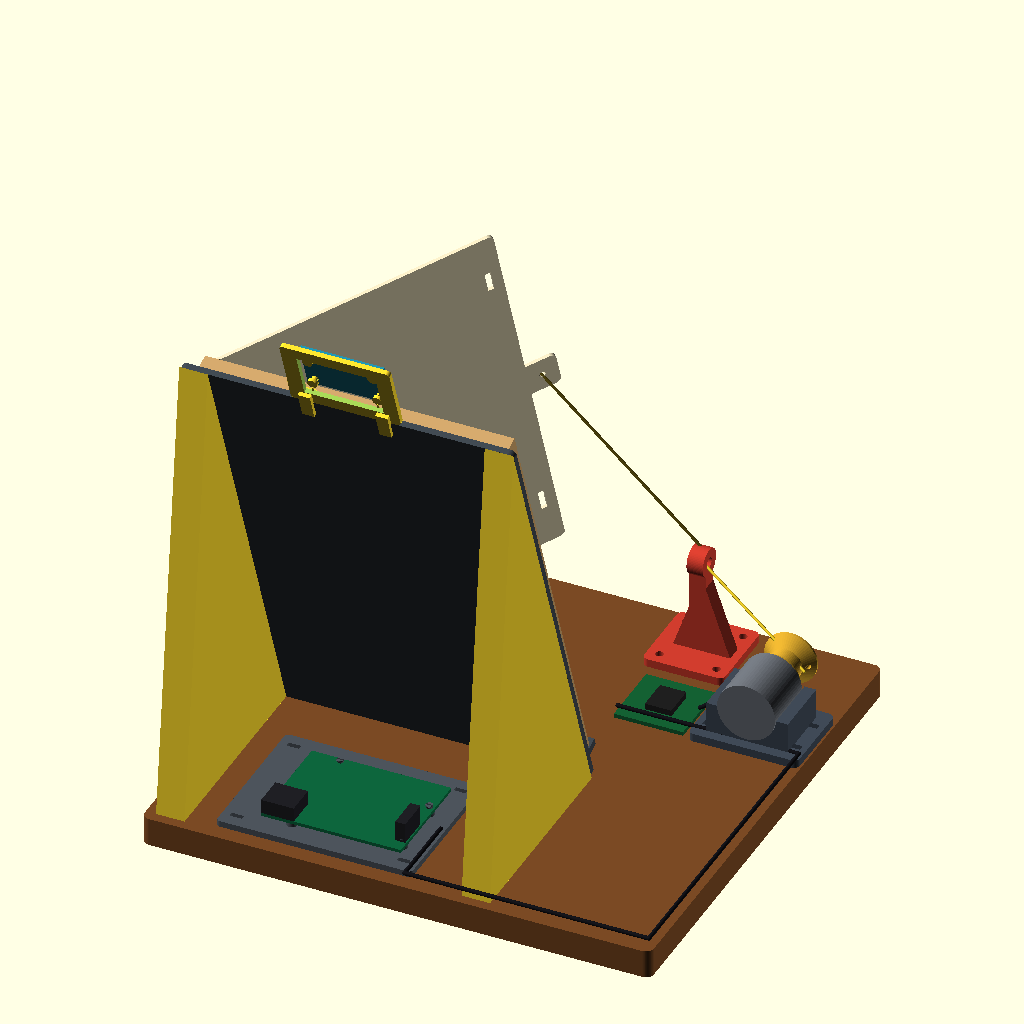
Cell 1 — every parameter at its default value.
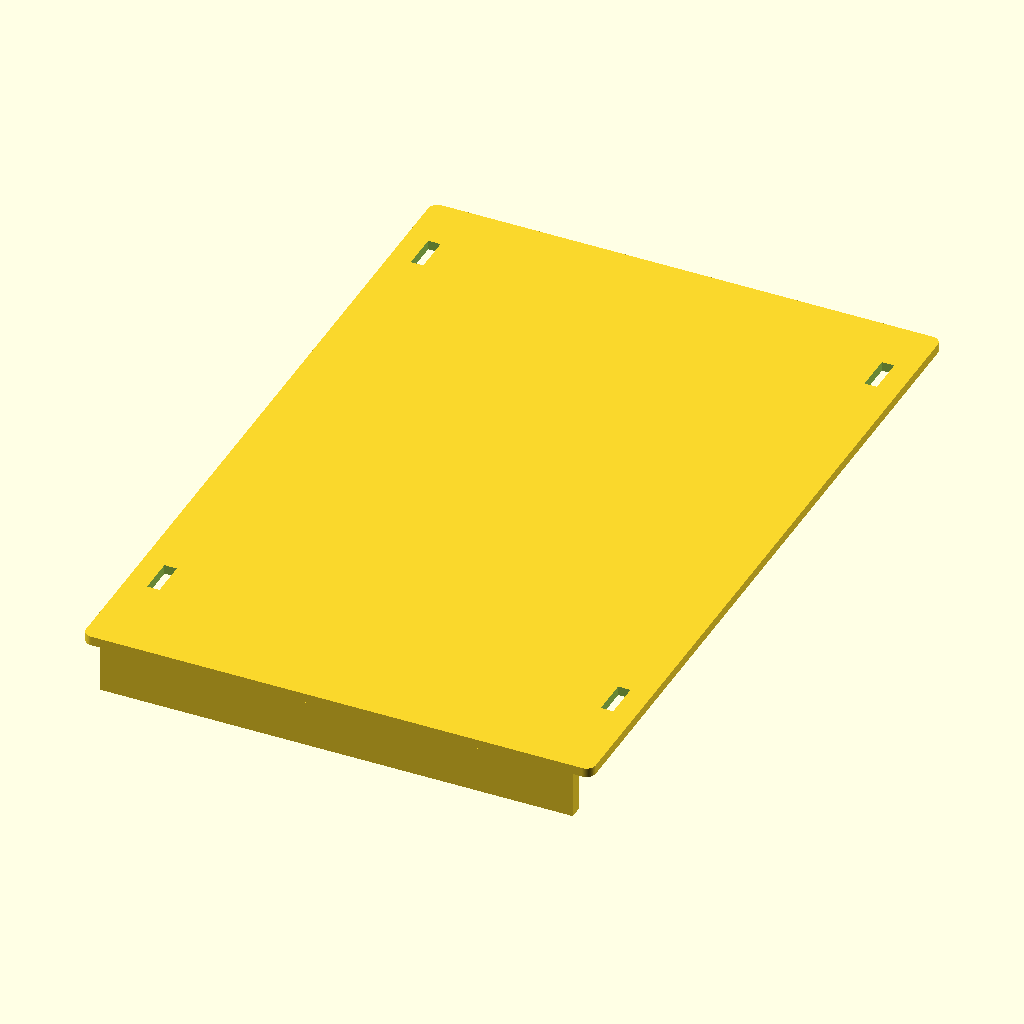
Cell 2 — part set to "back", the other parameters unchanged.
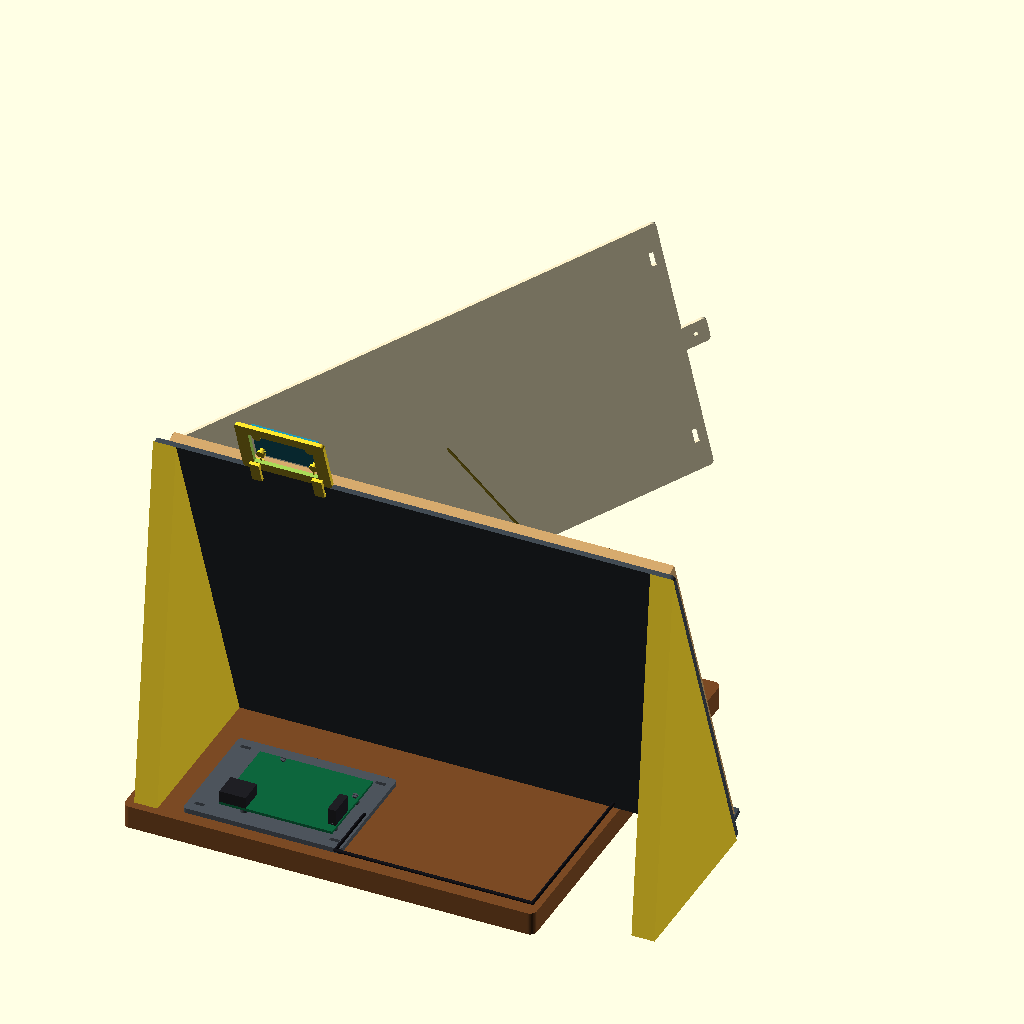
Cell 3: the same model with book_w = 304.
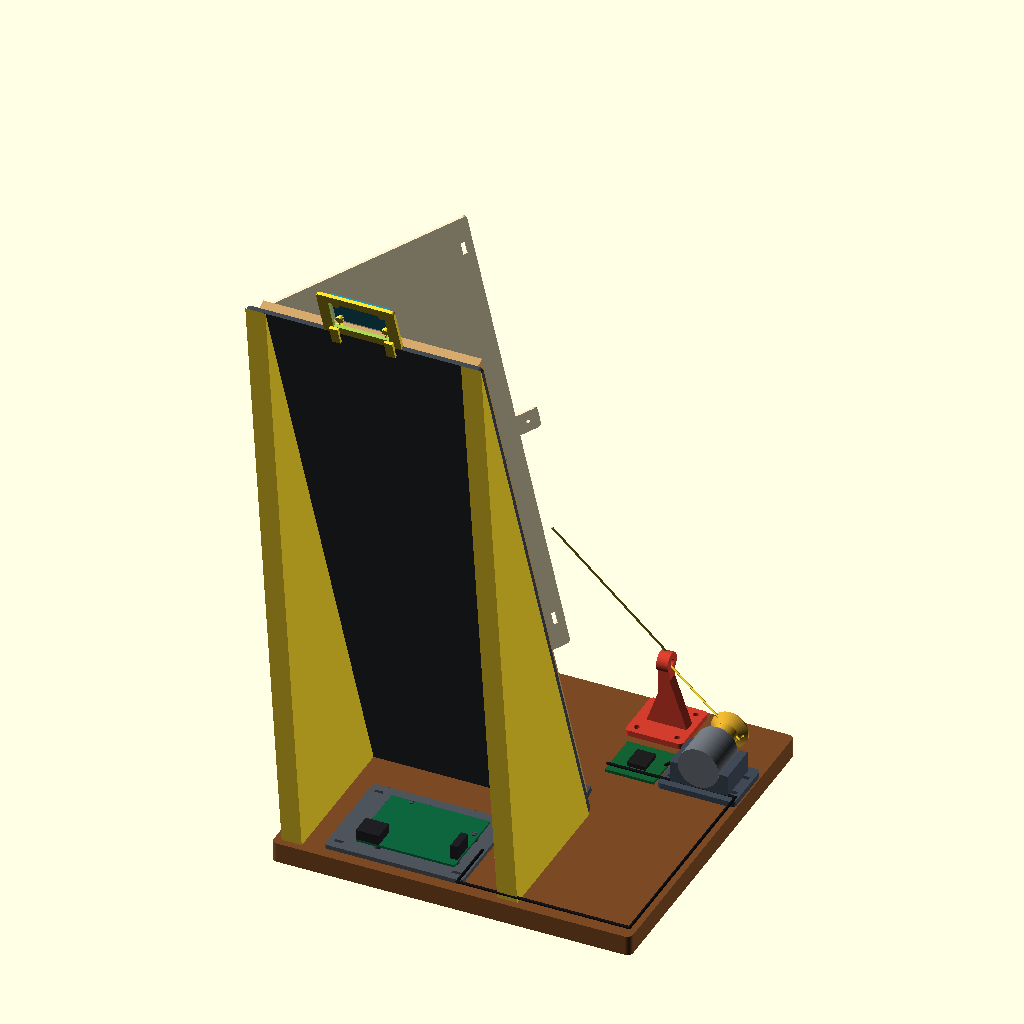
Cell 4: the same model with book_h = 460.
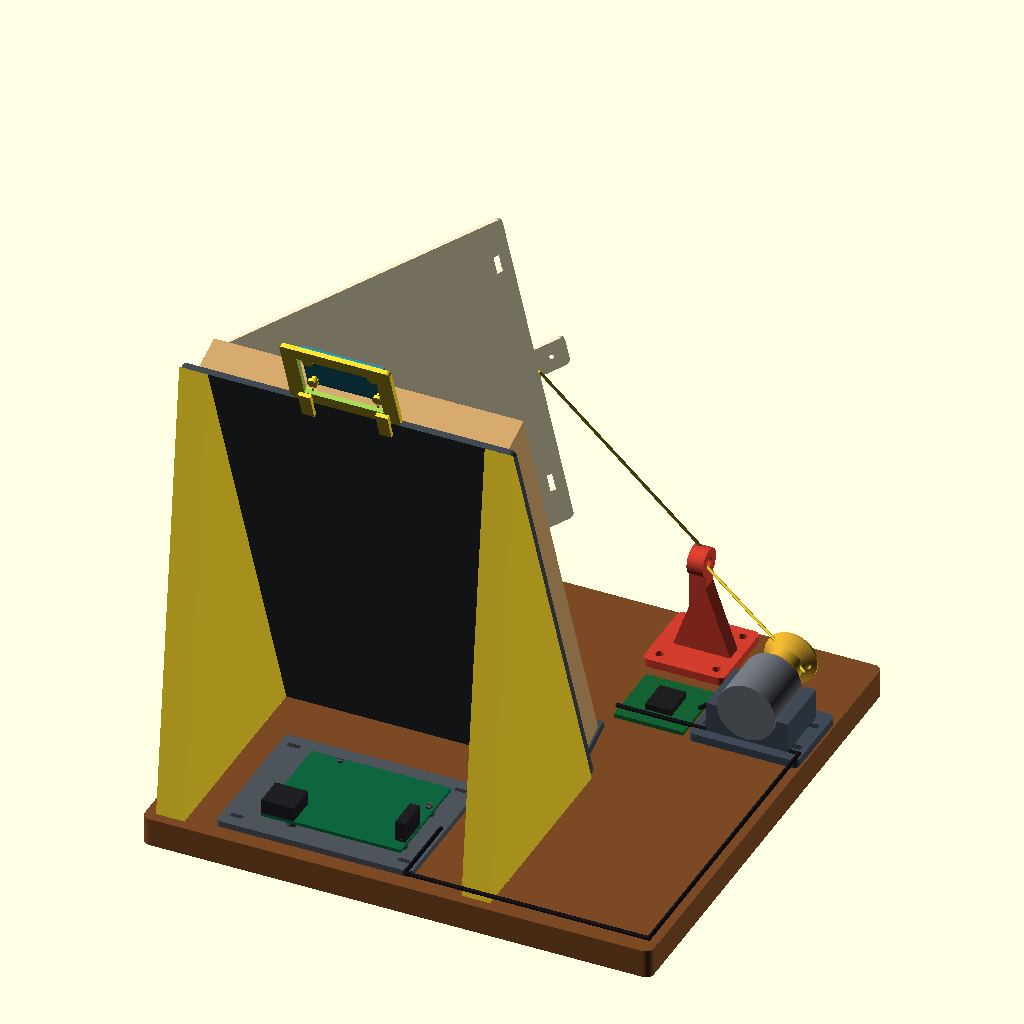
Cell 5: the same model with book_t = 20.
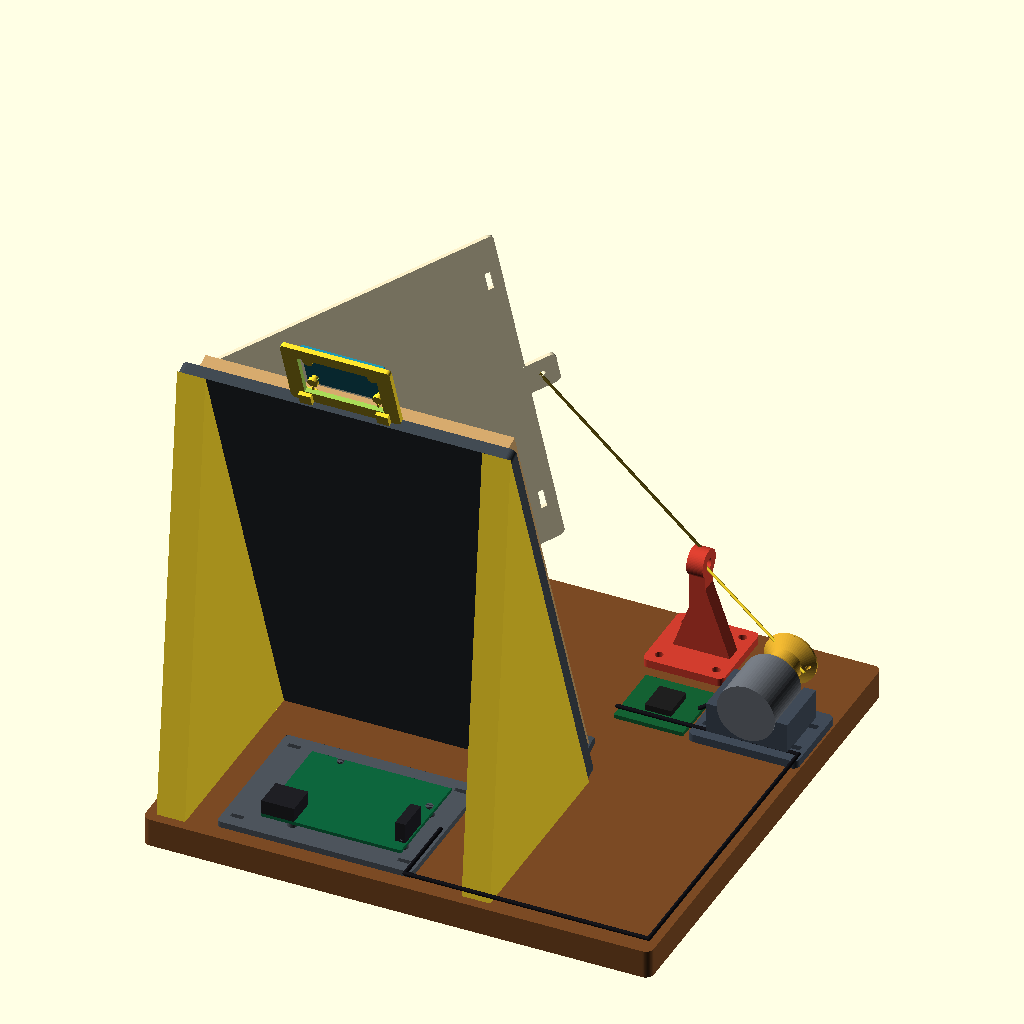
Cell 6: the same model with plate = 6.
All cells are drawn from the same view direction (rotation 55°, 0°, 25°, orthographic, colour scheme Cornfield), but the view is re-fitted for each cell, so position and scale can differ between cells as well as the parameter.
The OpenSCAD source (book_openener/enclosure/book_opener.scad):
// Prototype for a 152 x 230 x 10 mm paperback. Millimetres.
// Parts print separately. Flexible fabric-tape hinge, cord winch, weak elastic return.
// No printed rigid hinge: it must accommodate the paperback's bending spine.
part = "assembly"; // [back,paddle,foot,base,spool,guide,motor_mount,uno_tray,sensor_mount]
book_w = 152;
book_h = 230;
book_t = 10;
plate = 3;
paddle_t = 1.6;
lean = 20; // Degrees back from vertical.
back_height = book_h+12;
foot_depth = 110;
foot_height = back_height*cos(lean);
foot_tip_depth = back_height*sin(lean)+plate*cos(lean);
base_width = 250;
base_depth = 245;
base_thickness = 14;
motor_d = 28.5; // ASSUMED 28BYJ-48 body: measure yours.
shaft_d = 5.2; // Clearance diameter, tune a test fit.
shaft_flats = 3.2; // Double-flat shaft width, measure yours.
$fn = 64;

module rounded_plate(w,h,t,r=3) {
    linear_extrude(t) hull()
        for(x=[r,w-r],y=[r,h-r]) translate([x,y]) circle(r=r);
}
module back() {
    difference() {
        union() {
            rounded_plate(book_w+12,book_h+12,plate);
            // Bottom ledge supports the book, but stops short of the spine hinge.
            translate([6,0,-(book_t+5)]) cube([book_w,4,book_t+5]);
        }
        // Reusable ties/ribbon around the stationary back half; avoid visible pages.
        for(x=[9,book_w+3],y=[30,book_h-18])
            translate([x-2,y,-0.1]) cube([4,12,plate+0.2]);
        // Feet align behind these two strips; glue/strong removable mounting tape.
    }
}
module paddle() {
    difference() {
        union() {
            // Leave 3 mm clearance at spine and at page edges.
            rounded_plate(book_w-6,book_h-6,paddle_t);
            translate([book_w-9,book_h/2-10,0])
                rounded_plate(18,20,paddle_t);
        }
        translate([book_w+1,book_h/2,-0.1]) cylinder(h=paddle_t+0.2,d=3);
        // Slots for soft ribbon holding front cover + first half of pages to paddle.
        for(y=[24,book_h-42])
            translate([book_w-14,y,-0.1]) cube([3,12,paddle_t+0.2]);
    }
}
// Print on broad triangular side. In use rotate to stand on the long base edge.
// Front sloping edge supports the rear plate at 20 degrees from vertical.
module foot() {
    linear_extrude(14) polygon([
        [plate*cos(lean),0],
        [foot_depth,0],
        [foot_tip_depth,foot_height]
    ]);
}
// Fits within the printer volume and carries the feet, controller, guide and motor.
module base() {
    difference() {
        rounded_plate(base_width,base_depth,base_thickness,4);
        // Four guide fastener holes, aligned to the guide after its 90-degree turn.
        for (x=[158,186], y=[207,235])
            translate([x,y,-0.1]) cylinder(h=base_thickness+0.2,d=4.2);
        // Cable-tie channels secure the motor mount to the base.
        for (y=[166,184])
            translate([198,y,-0.1]) cube([48,4,base_thickness+0.2]);
        // Cable-tie slots align with the Uno tray's four attachment slots.
        for (x=[37,119], y=[13.8,73.8])
            translate([x,y,-0.1]) cube([6,2.4,base_thickness+0.2]);
    }
}
module spool() {
    difference() {
        union() {
            cylinder(h=2,d=26);
            translate([0,0,2]) cylinder(h=12,d=16);
            // Chamfer instead of an unsupported top flange.
            translate([0,0,14]) cylinder(h=5,d1=16,d2=26);
            translate([0,0,19]) cylinder(h=1,d=26);
        }
        // Blind double-flat socket from bed face, 10 mm deep.
        translate([0,0,-0.1]) linear_extrude(10.1)
            intersection() {
                circle(d=shaft_d);
                square([shaft_flats,shaft_d+1],center=true);
            }
        // Tie the cord through this hole in the upper flange.
        translate([10,0,12]) cylinder(h=9,d=2);
    }
}
// Tape/bolt this guide securely to the table left and in front of the spine.
// Guide height is adjustable with a separate block if needed.
module guide() {
    difference() {
        union() {
            rounded_plate(40,40,4);
            translate([16,16,4]) cube([8,8,46]);
            translate([20,20,50]) rotate([90,0,0])
                cylinder(h=8,d=14,center=true);
            translate([16,4,4]) rotate([90,0,90])
                linear_extrude(8) polygon([[0,0],[28,0],[14,40]]);
        }
        translate([20,20,50]) rotate([90,0,0])
            cylinder(h=12,d=5,center=true);
        for(x=[6,34],y=[6,34])
            translate([x,y,-0.1]) cylinder(h=4.2,d=4);
    }
}
// Universal cradle: shaft parallel to mounting surface; fix body with two ties.
// Mount near guide on a heavy base. Keep shaft/cable clear of ties.
module motor_mount() {
    difference() {
        union() {
            rounded_plate(54,40,4);
            translate([7,5,4]) cube([40,30,15]);
        }
        translate([27,4,20]) rotate([-90,0,0]) cylinder(h=32,d=motor_d);
        for(y=[9,27]) translate([3,y,-0.1]) cube([48,3,4.8]);
    }
}
// Separate tray for the Uno Rev3 SMD. Push-fit posts follow Arduino's official
// A000073 Eagle board file: 3.2 mm holes at the coordinates below.
// USB-B/barrel-jack edge faces the open left side for cable access.
module uno_tray() {
    tray_w = 96;
    tray_h = 74;
    board_x = 18;
    board_y = 9;
    holes = [[13.97,2.54],[66.04,7.62],[66.04,35.56],[15.24,50.8]];
    difference() {
        union() {
            rounded_plate(tray_w,tray_h,3,2);
            // Keep all four I/O header edges open; the snaps locate the board.
            for (p=holes) {
                x = board_x+p[0];
                y = board_y+p[1];
                translate([x,y,3]) cylinder(h=2,d=5);
                translate([x,y,4.6]) cylinder(h=2,d=2.65);
                // Ramp the snap head into the 3.2 mm board mounting hole.
                translate([x,y,6.2]) cylinder(h=1.5,d1=2.5,d2=3.7);
                translate([x,y,7.7]) cylinder(h=0.35,d=3.5);
            }
        }
        // Split each peg so its two halves can flex through the board hole.
        for (p=holes)
            translate([board_x+p[0]-3,board_y+p[1]-0.4,4.8])
                cube([6,0.8,3.4]);
        // Tie slots attach the tray to the stand's separate heavy base.
        for (x=[7,tray_w-7],y=[7,tray_h-7])
            translate([x-3,y-1.2,-0.1]) cube([6,2.4,3.2]);
    }
}
// Modulino Distance holder: Arduino board is 41 x 25.36 mm, with 32 x 16 mm
// mounting-hole spacing. Its optical face points outward; the middle is open.
// Two U-clips slide over the 3 mm top edge of the fixed backplate.
module sensor_mount() {
    board_x = 6.5;
    board_y = 6.32;
    holes = [[4.5,4.68],[36.5,4.68],[4.5,20.68],[36.5,20.68]];
    difference() {
        union() {
            difference() {
                rounded_plate(54,38,2.4,2);
                translate([7.5,6.5,-0.1]) cube([39,25,2.6]);
            }
            // Split snap pegs align with the sensor board's four Ø3.2 holes.
            for (p=holes) {
                x=board_x+p[0]; y=board_y+p[1];
                // Thin bridges join each post to the frame outside the PCB hole.
                translate([x-0.4,p[1]<12 ? 6.4 : 29.1,1.8])
                    cube([0.8,2.5,0.6]);
                translate([x,y,2.2]) cylinder(h=1.8,d=5);
                translate([x,y,3.7]) cylinder(h=1.7,d=2.65);
                translate([x,y,5.0]) cylinder(h=1.4,d1=2.5,d2=3.7);
                translate([x,y,6.4]) cylinder(h=0.35,d=3.5);
            }
            // The outer clips touch only the fixed panel's top edge.
            for (x=[5,43]) {
                translate([x,0,-0.5]) cube([6,6,0.8]);
                translate([x,-8,-2.1]) cube([6,14,1.7]);
                translate([x,-8,3.5]) cube([6,11,1.7]);
                translate([x,-8,-0.5]) cube([6,1.7,5.7]);
            }
        }
        // Split the snap heads for a little flex as the PCB presses into place.
        for (p=holes)
            translate([board_x+p[0]-3,board_y+p[1]-0.4,4.8])
                cube([6,0.8,2.1]);
    }
}
// Full-size assembly preview. Export individual part selectors for printing.
module cord(a,b,d=1.5) {
    hull() {
        translate(a) sphere(d=d);
        translate(b) sphere(d=d);
    }
}
module assembly_foot(x) {
    // Map the printed foot's depth/height profile into world Y/Z so its
    // sloping edge follows the leaning back plate and its base stays level.
    translate([x,0,0]) multmatrix([[0,0,1,0],[-1,0,0,0],[0,1,0,0],[0,0,0,1]])
        foot();
}
module assembly() {
    // Printable base plate. Add ballast or bolt it to a table for stability.
    color([0.48,0.29,0.14]) translate([-5,-115,-base_thickness]) base();
    assembly_foot(0);
    assembly_foot(book_w-2);
    // Fixed panel is tilted back; the book sits on the front (-Z) face.
    // Local plate Y is height; rotate it upright and lean its top away from
    // the visitor (positive world Y is the book's front).
    translate([0,0,plate*sin(lean)]) rotate([90+lean,0,0]) {
        color([0.24,0.27,0.30]) back();
        color([0.78,0.62,0.40]) translate([6,6,-book_t]) cube([book_w,book_h,book_t]);
        // Open half of the book on its flexible tape hinge.
        color([0.92,0.88,0.74])
            translate([6,6,-book_t-1]) rotate([0,48,0]) translate([-6,0,0]) paddle();
        // Top-mounted sensor board, aimed out toward the approaching visitor.
        translate([55,back_height,3]) mirror([0,0,1]) sensor_mount();
        color([0.12,0.55,0.66])
            translate([55+6.5,back_height+6.32,-4.5]) cube([41,25.36,1.6]);
    }
    // The eye faces along the cord path: paddle tab -> guide -> winch spool.
    // Both mounting plates sit fully on the heavy base board.
    color([0.82,0.24,0.18]) translate([187,86,0]) rotate([0,0,90]) guide();
    color([0.25,0.29,0.34]) translate([190,42,0]) motor_mount();
    // The common ULN2003 module is shown in the open space between guide and motor.
    color([0.08,0.38,0.20]) translate([153,44,0]) cube([34,34,2]);
    color([0.12,0.12,0.12]) translate([164,53,2]) cube([13,16,3]);
    // Output shaft faces forward; the body ends at y=74 and the spool starts there.
    color([0.42,0.44,0.47]) translate([217,46,20]) rotate([-90,0,0]) cylinder(h=28,d=motor_d);
    color([0.86,0.66,0.18]) translate([217,74,20]) rotate([-90,0,0]) spool();
    // Uno tray with a simple board silhouette; USB edge remains accessible.
    color([0.30,0.33,0.36]) translate([28,-107,0]) uno_tray();
    color([0.05,0.40,0.24]) translate([46,-98,5]) cube([68.58,53.34,1.6]);
    color([0.12,0.12,0.14]) translate([46,-98,6.6]) cube([16,15,7]);
    color([0.12,0.12,0.14]) translate([109,-92,6.6]) cube([5,16,10]);
    // Illustrative motor lead and driver harness; route real wires around the base edge.
    color([0.08,0.08,0.10]) {
        cord([195,62,10],[187,62,4],2);
        cord([153,48,4],[242,48,4],2);
        cord([242,48,4],[242,-110,4],2);
        cord([242,-110,4],[122,-110,4],2);
        cord([122,-110,4],[122,-72,4],2);
    }
    // Red cord meets the open paddle tab, passes through the eye, and winds
    // around the spool. The guide stays outside the book's page edge.
    cord([104,71,156],[170,110,50],1.4);
    cord([167,106,50],[227,86,20],1.4);
}
if(part=="back") back();
else if(part=="paddle") paddle();
else if(part=="foot") foot();
else if(part=="base") base();
else if(part=="spool") spool();
else if(part=="guide") guide();
else if(part=="motor_mount") motor_mount();
else if(part=="uno_tray") uno_tray();
else if(part=="sensor_mount") sensor_mount();
else if(part=="assembly") assembly();
else assert(false,"Unknown part");
Parameter table extracted from the source (name, type, default, range or options):
part: string, default "assembly", options "back", "paddle", "foot", "base", "spool", "guide", "motor_mount", "uno_tray", "sensor_mount"
book_w: number, default 152
book_h: number, default 230
book_t: number, default 10
plate: number, default 3
paddle_t: number, default 1.6
lean: number, default 20
foot_depth: number, default 110
base_width: number, default 250
base_depth: number, default 245
base_thickness: number, default 14
motor_d: number, default 28.5
shaft_d: number, default 5.2
shaft_flats: number, default 3.2
